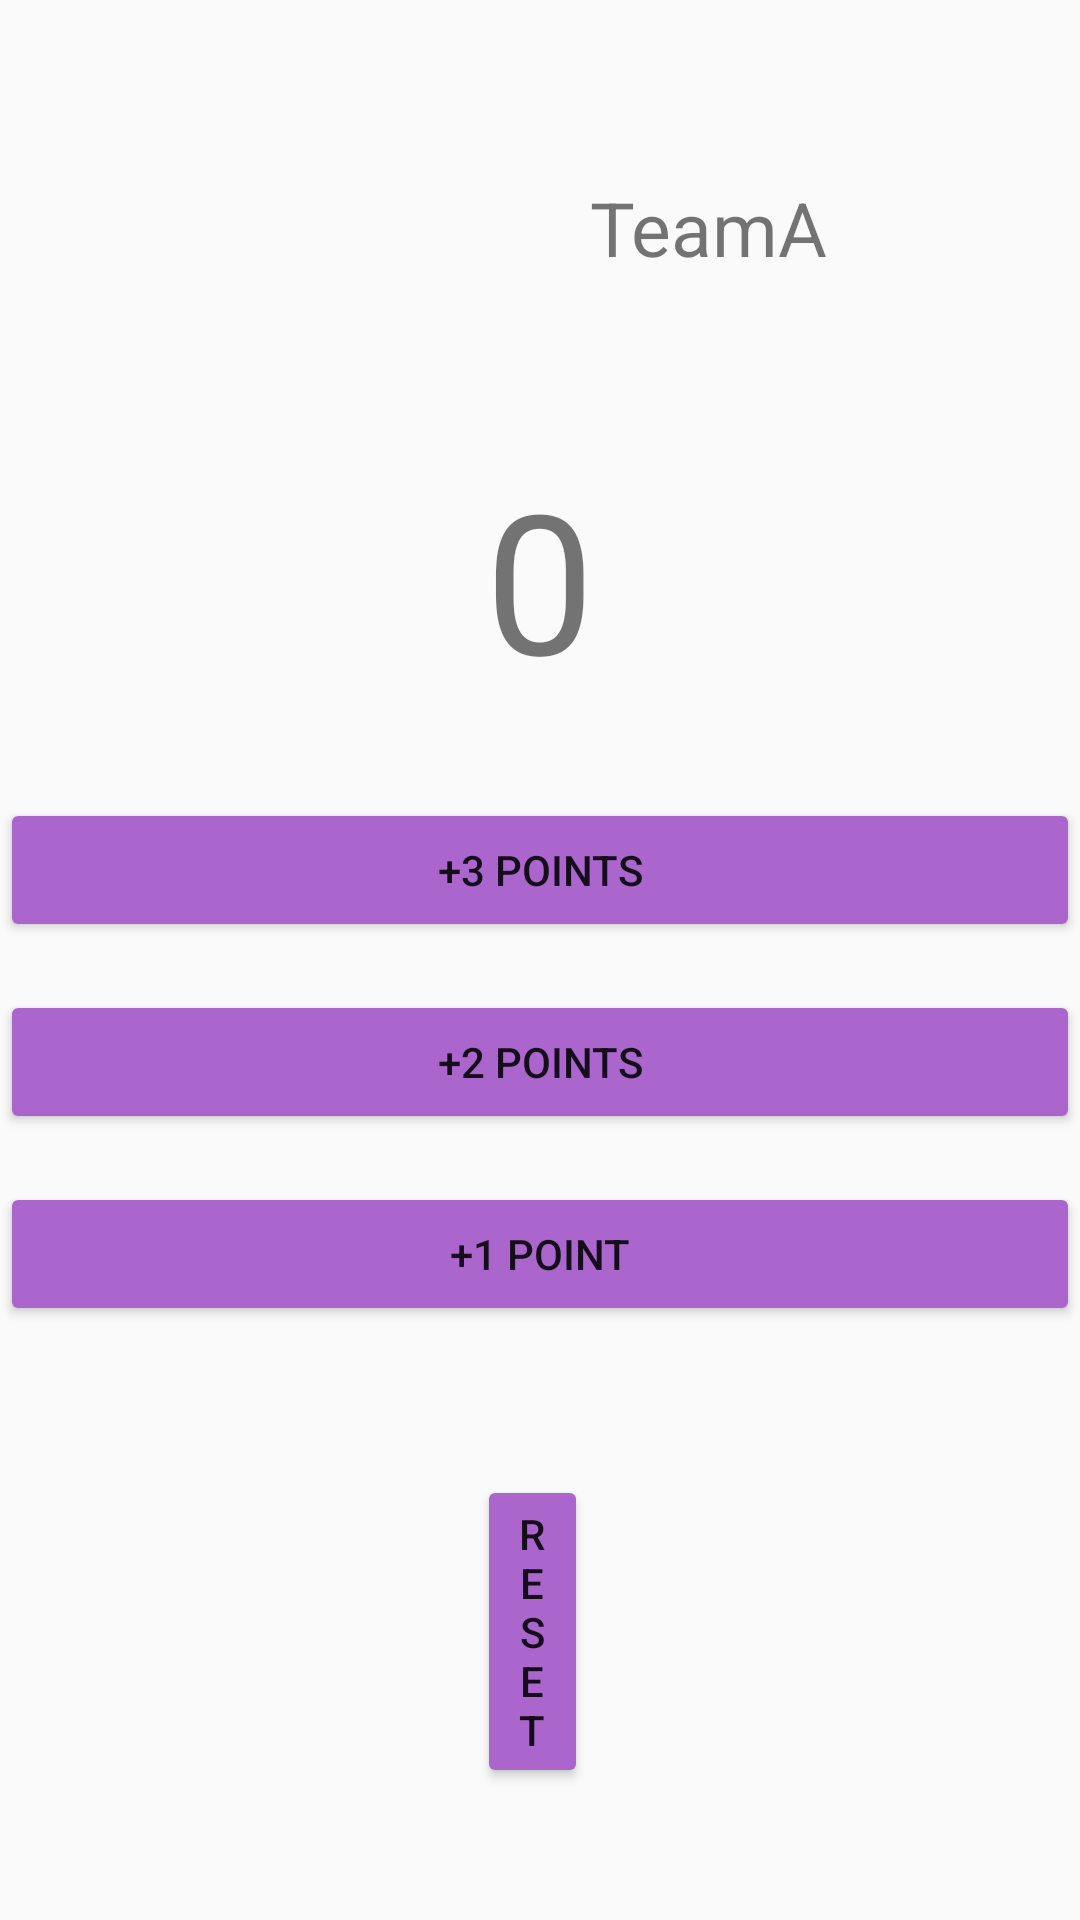

Produce the Android XML layout that renders to this screen, including the resource entries it uses.
<!-- AndroidManifest.xml: application theme AppTheme -->
<!-- res/layout/activity_second.xml -->
<?xml version="1.0" encoding="utf-8"?>
<RelativeLayout xmlns:android="http://schemas.android.com/apk/res/android"
    xmlns:app="http://schemas.android.com/apk/res-auto"
    xmlns:tools="http://schemas.android.com/tools"
    android:layout_width="match_parent"
    android:layout_height="match_parent"
    tools:context=".SecondActivity">

    <Button
        android:id="@+id/btn_reset"
        android:layout_width="wrap_content"
        android:layout_height="wrap_content"
        android:layout_alignParentStart="true"
        android:layout_alignParentLeft="true"
        android:layout_alignParentEnd="true"
        android:layout_alignParentRight="true"
        android:layout_alignParentBottom="true"
        android:layout_centerHorizontal="true"
        android:layout_marginStart="159dp"
        android:layout_marginLeft="159dp"
        android:layout_marginEnd="164dp"
        android:layout_marginRight="164dp"
        android:layout_marginBottom="44dp"
        android:onClick="btnReset"
        android:text="@string/btn_resetlabel" />

    <LinearLayout
        android:layout_width="match_parent"
        android:layout_height="match_parent"
        android:layout_alignParentStart="true"
        android:layout_alignParentTop="true"
        android:orientation="vertical">

        <TextView
            android:id="@+id/teamName"
            android:layout_width="472dp"
            android:layout_height="104dp"
            android:layout_marginTop="24dp"
            android:layout_marginBottom="16dp"
            android:gravity="center"
            android:text="TeamA"
            android:textSize="25sp"
            tools:ignore="HardcodedText" />

        <TextView
            android:id="@+id/score"
            android:layout_width="match_parent"
            android:layout_height="98dp"
            android:layout_marginBottom="24dp"
            android:gravity="center"
            android:text="0"
            android:textSize="65sp"
            tools:ignore="HardcodedText" />

        <Button
            android:id="@+id/btn_3"
            android:layout_width="match_parent"
            android:layout_height="wrap_content"
            android:layout_marginBottom="16dp"
            android:onClick="btnAdd3"
            android:text="@string/label_3" />

        <Button
            android:id="@+id/btn_2"
            android:layout_width="match_parent"
            android:layout_height="wrap_content"
            android:layout_marginBottom="16dp"
            android:onClick="btnAdd2"
            android:text="@string/label_2" />

        <Button
            android:id="@+id/btn_1"
            android:layout_width="match_parent"
            android:layout_height="wrap_content"
            android:onClick="btnAdd1"
            android:text="@string/label_1" />
    </LinearLayout>

</RelativeLayout>
<!-- resources referenced by this layout -->
<resources>
  <string name="btn_resetlabel">Reset</string>
  <string name="label_1">+1 point</string>
  <string name="label_2">+2 points</string>
  <string name="label_3">+3 points</string>
  <style name="AppTheme" parent="Theme.AppCompat.Light.DarkActionBar">
          
          <item name="colorPrimary">@color/colorPrimary</item>
          <item name="colorPrimaryDark">@color/colorPrimaryDark</item>
          <item name="colorAccent">@color/colorAccent</item>
          <item name="colorButtonNormal">@android:color/holo_purple</item>
      </style>
  <!-- not gathered from this repository: default colours our renderer supplied (Android Studio template values) -->
  <color name="colorPrimary">#FF6200EE</color>
  <color name="colorPrimaryDark">#FF3700B3</color>
  <color name="colorAccent">#FF03DAC5</color>
</resources>
